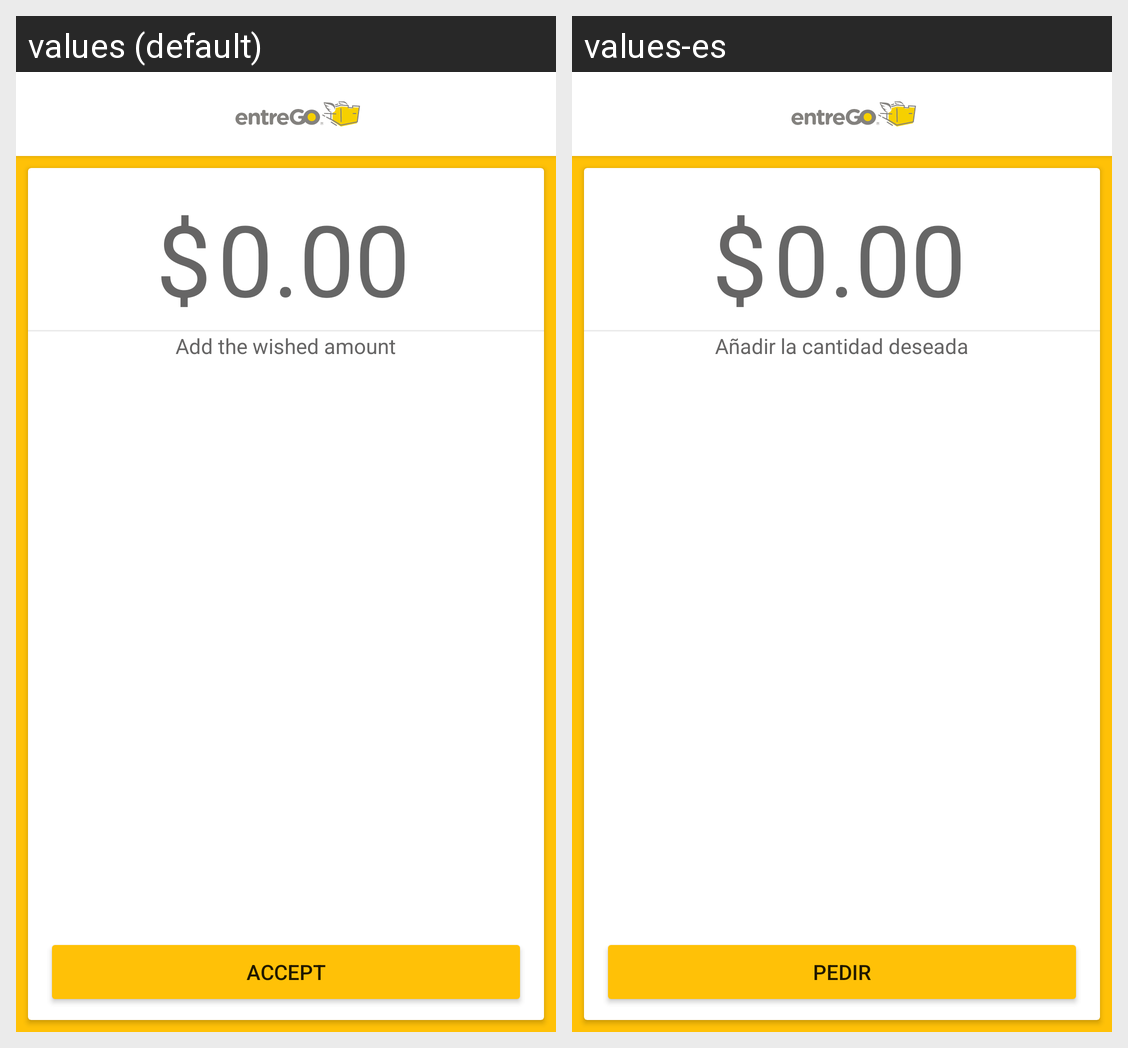

For this localized Android screen grid, give each drawn string resource with its value in every locale shown.
Android screen res/layout/activity_input_amount.xml rendered under 2 locales, left to right: values (default), values-es. Device: Nexus 5 (rendered at 1080×1920; each locale shown at half size, 540×960, under a caption strip naming it); theme AppTheme.
Strings drawn on this screen, with the default value and each locale's value (text and hints the layout hard-codes, and strings that could not be matched under every locale, appear in the picture but are not listed):

text_add_the_total
  values: Add the wished amount
  values-es: Añadir la cantidad deseada

text_accept
  values: Accept
  values-es: Pedir
